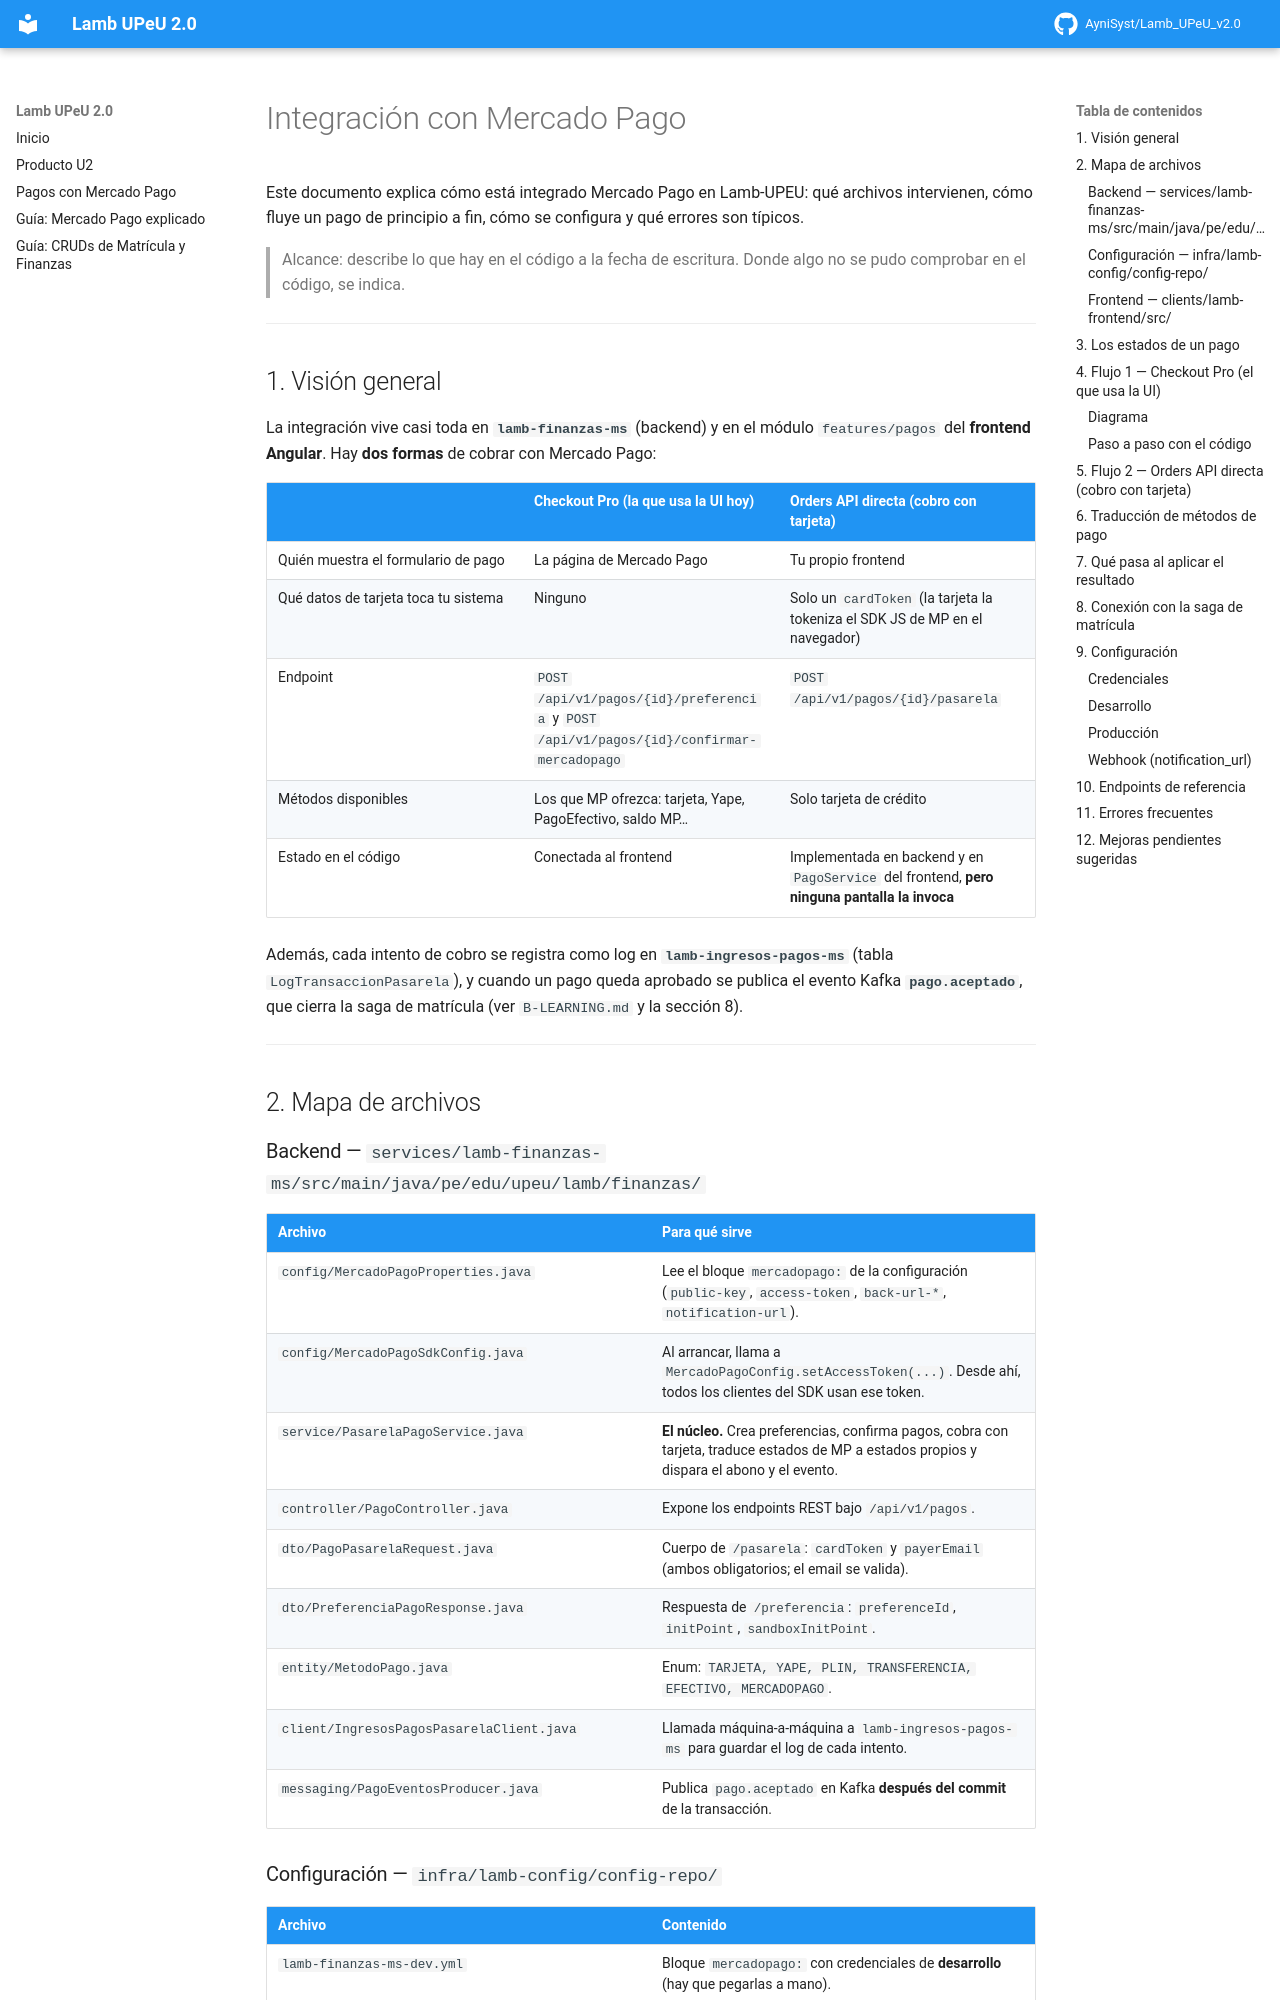

repository: JoaHasss/Lamb-UPEU · page: integracion-mercadopago/index.html · generator: mkdocs

# Integración con Mercado Pago

Este documento explica cómo está integrado Mercado Pago en Lamb-UPEU: qué archivos intervienen, cómo fluye un pago de principio a fin, cómo se configura y qué errores son típicos.

> Alcance: describe lo que hay en el código a la fecha de escritura. Donde algo no se pudo comprobar en el código, se indica.

---

## 1. Visión general

La integración vive casi toda en **`lamb-finanzas-ms`** (backend) y en el módulo `features/pagos` del **frontend Angular**. Hay **dos formas** de cobrar con Mercado Pago:

| | **Checkout Pro** (la que usa la UI hoy) | **Orders API directa** (cobro con tarjeta) |
|---|---|---|
| Quién muestra el formulario de pago | La página de Mercado Pago | Tu propio frontend |
| Qué datos de tarjeta toca tu sistema | Ninguno | Solo un `cardToken` (la tarjeta la tokeniza el SDK JS de MP en el navegador) |
| Endpoint | `POST /api/v1/pagos/{id}/preferencia` y `POST /api/v1/pagos/{id}/confirmar-mercadopago` | `POST /api/v1/pagos/{id}/pasarela` |
| Métodos disponibles | Los que MP ofrezca: tarjeta, Yape, PagoEfectivo, saldo MP… | Solo tarjeta de crédito |
| Estado en el código | Conectada al frontend | Implementada en backend y en `PagoService` del frontend, **pero ninguna pantalla la invoca** |

Además, cada intento de cobro se registra como log en **`lamb-ingresos-pagos-ms`** (tabla `LogTransaccionPasarela`), y cuando un pago queda aprobado se publica el evento Kafka **`pago.aceptado`**, que cierra la saga de matrícula (ver `B-LEARNING.md` y la sección 8).

---

## 2. Mapa de archivos

### Backend — `services/lamb-finanzas-ms/src/main/java/pe/edu/upeu/lamb/finanzas/`

| Archivo | Para qué sirve |
|---|---|
| `config/MercadoPagoProperties.java` | Lee el bloque `mercadopago:` de la configuración (`public-key`, `access-token`, `back-url-*`, `notification-url`). |
| `config/MercadoPagoSdkConfig.java` | Al arrancar, llama a `MercadoPagoConfig.setAccessToken(...)`. Desde ahí, todos los clientes del SDK usan ese token. |
| `service/PasarelaPagoService.java` | **El núcleo.** Crea preferencias, confirma pagos, cobra con tarjeta, traduce estados de MP a estados propios y dispara el abono y el evento. |
| `controller/PagoController.java` | Expone los endpoints REST bajo `/api/v1/pagos`. |
| `dto/PagoPasarelaRequest.java` | Cuerpo de `/pasarela`: `cardToken` y `payerEmail` (ambos obligatorios; el email se valida). |
| `dto/PreferenciaPagoResponse.java` | Respuesta de `/preferencia`: `preferenceId`, `initPoint`, `sandboxInitPoint`. |
| `entity/MetodoPago.java` | Enum: `TARJETA, YAPE, PLIN, TRANSFERENCIA, EFECTIVO, MERCADOPAGO`. |
| `client/IngresosPagosPasarelaClient.java` | Llamada máquina-a-máquina a `lamb-ingresos-pagos-ms` para guardar el log de cada intento. |
| `messaging/PagoEventosProducer.java` | Publica `pago.aceptado` en Kafka **después del commit** de la transacción. |

### Configuración — `infra/lamb-config/config-repo/`

| Archivo | Contenido |
|---|---|
| `lamb-finanzas-ms-dev.yml` | Bloque `mercadopago:` con credenciales de **desarrollo** (hay que pegarlas a mano). |
| `lamb-finanzas-ms-prod.yml` | Lo mismo, pero leyendo `${MP_PUBLIC_KEY}` y `${MP_ACCESS_TOKEN}` de variables de entorno. |
| `lamb-gateway-dev.yml` | La ruta `lamb-finanzas-pagos` (`/api/v1/pagos/**`) apunta a `lamb-finanzas-ms`. |
